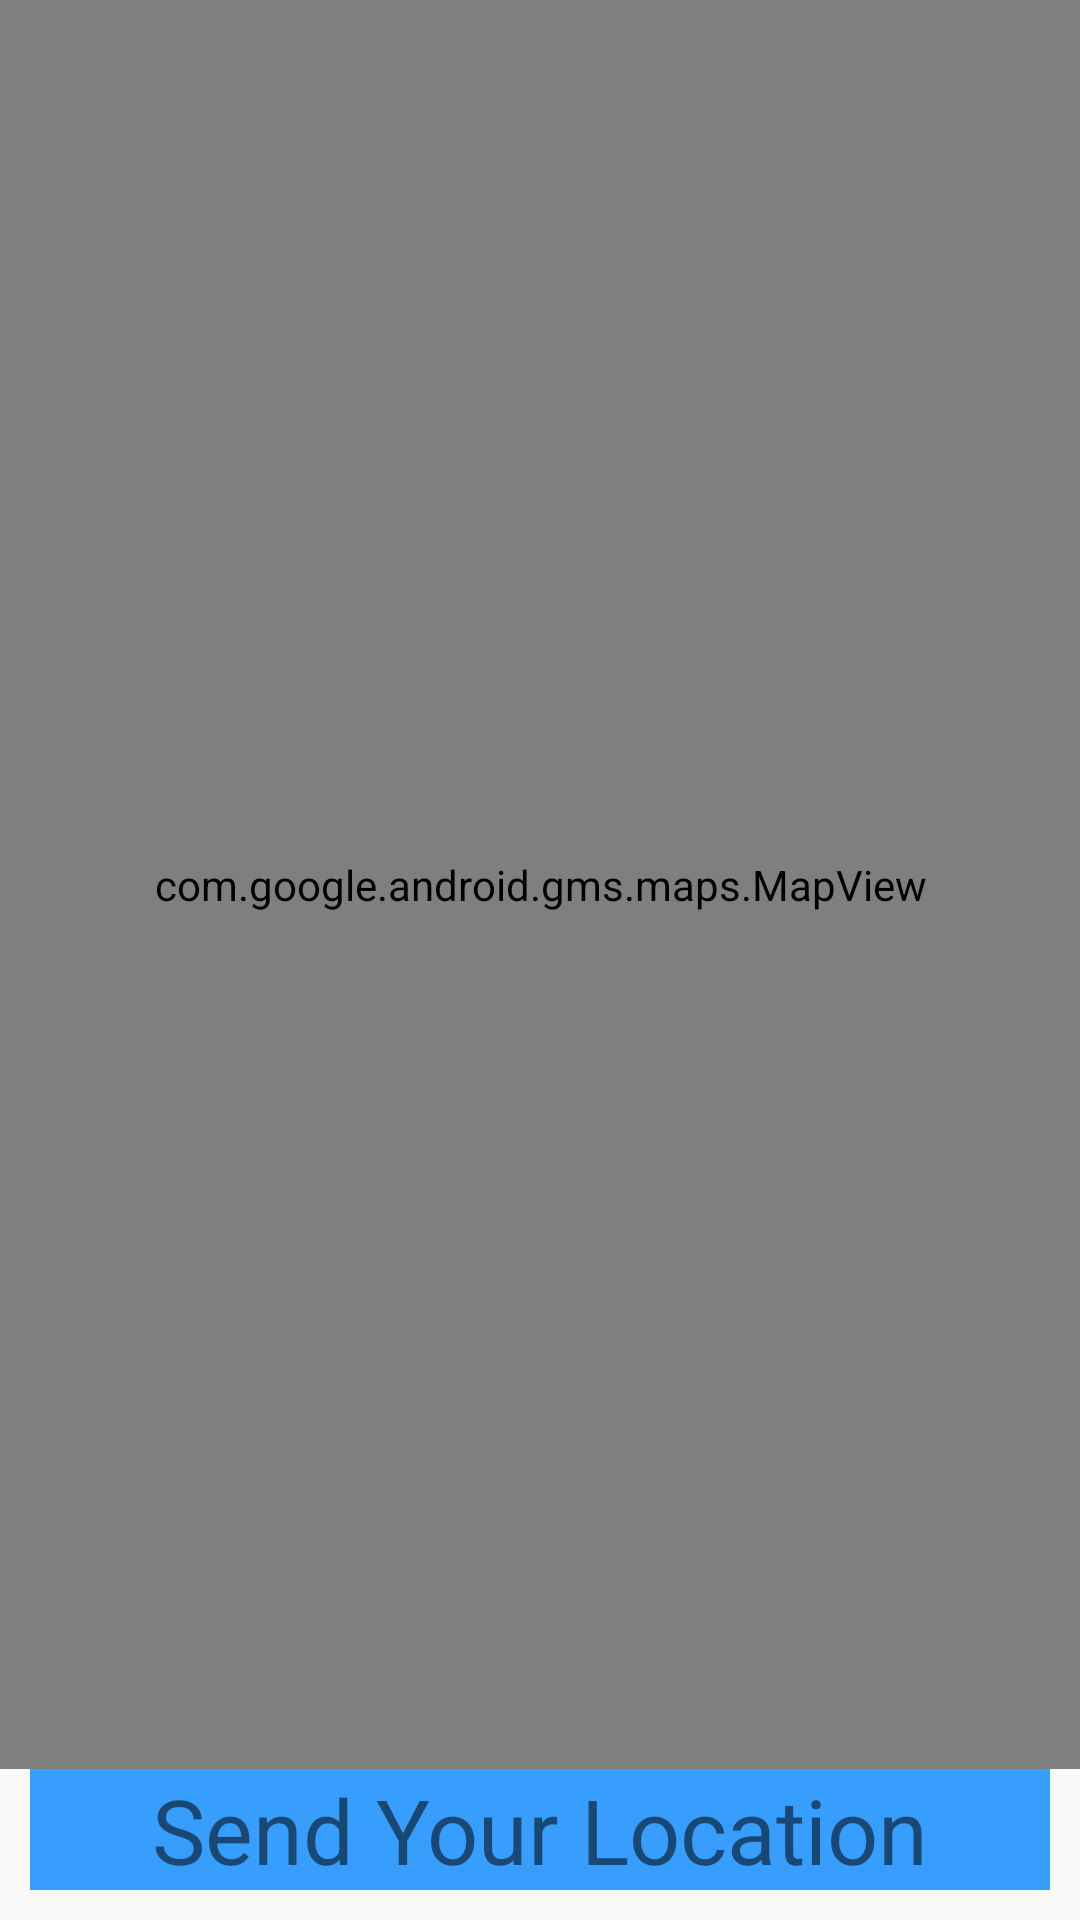

Here is an Android app screen rendered from its layout file. Give the layout XML and the strings, colors and styles it references.
<!-- AndroidManifest.xml: application theme AppTheme -->
<!-- res/layout/activity_map_location.xml -->
<?xml version="1.0" encoding="utf-8"?>
<android.support.constraint.ConstraintLayout xmlns:android="http://schemas.android.com/apk/res/android"
    android:layout_width="match_parent"
    android:layout_height="match_parent"
    xmlns:app="http://schemas.android.com/apk/res-auto">

    <com.google.android.gms.maps.MapView
        android:id="@+id/mapView"
        android:layout_width="match_parent"
        android:layout_height="0dp"
        app:layout_constraintBottom_toTopOf="@+id/Send_Your_Location"
        app:layout_constraintEnd_toEndOf="parent"
        app:layout_constraintHorizontal_bias="0.508"
        app:layout_constraintStart_toStartOf="parent"
        app:layout_constraintTop_toTopOf="parent"
      />
    <TextView
        android:id="@+id/Send_Your_Location"
        android:layout_width="match_parent"
        android:layout_height="wrap_content"
        app:layout_constraintStart_toStartOf="parent"
        app:layout_constraintBottom_toBottomOf="parent"
        android:background="@color/colorPrimary"
        android:textAlignment="center"
        android:textSize="30dp"
        android:text="Send Your Location"
        android:layout_margin="10dp"/>
</android.support.constraint.ConstraintLayout>
<!-- resources referenced by this layout -->
<resources>
  <color name="colorPrimary">#379EFD</color>
  <style name="AppTheme" parent="Theme.AppCompat.Light.DarkActionBar">
          
          <item name="colorPrimary">@color/colorPrimary</item>
          <item name="colorPrimaryDark">@color/colorPrimaryDark</item>
          <item name="colorAccent">@color/colorAccent</item>
          <item name="android:statusBarColor" tools:ignore="NewApi">#379EFD</item>
          <item name="android:navigationBarColor" tools:ignore="NewApi">#379EFD</item>
  
      </style>
  <color name="colorPrimaryDark">#FDFDFE</color>
  <color name="colorAccent">#379EFD</color>
</resources>
